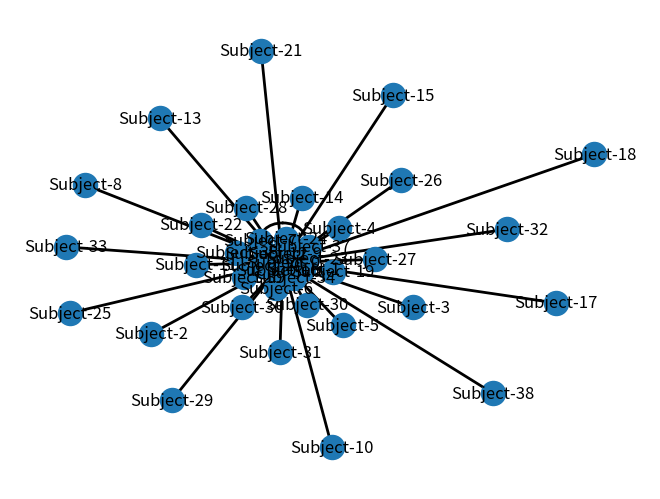

Reproduce this figure in Python.
import pandas as pd
import numpy as np
import networkx as nx
import matplotlib.pyplot as plt


def get_random_matrix(shape):
    a = np.random.rand(shape, shape)
    s = [f"Subject-{_}" for _ in range(shape)]

    for _ in range(np.shape(a)[0]):
        a[_][_] = 1.0

    for i in range(np.shape(a)[0]):
        for j in range(np.shape(a)[1] - 1):
            a[i][j] = a[j][i]

    return a, s


def get_corr_matrix(matrix, df):
    a = matrix
    corr = []

    for i in range(np.shape(a)[0]):
        for j in range(np.shape(a)[1]):
            corr.append([f"Subject-{i}", f"Subject-{j}",
                         1000**(df[f"Subject-{i}"][f"Subject-{j}"])])

    return corr


def build_graph(w, lev):
    if (lev > 5):
        return
    for z in corr:
        ind = -1
        if z[0] == w:
            ind = 0
            ind1 = 1
        if z[1] == w:
            ind == 1
            ind1 = 0
        if ind == 0 or ind == 1:
            if str(w) + "_" + str(corr[ind1]) not in existing_edges:
                G.add_node(str(corr[ind]))
                existing_edges[str(w) + "_" + str(corr[ind1])] = 1
                G.add_edge(w, str(corr[ind1]))
                build_graph(corr[ind1], lev+1)


def build_graph_for_all():
    count = 0
    for d in corr:
        if (count > 40):
            return
        if d[0] not in existing_edges:
            G.add_node(str(d[0]))
        if d[1] not in existing_edges:
            G.add_node(str(d[1]))
        G.add_weighted_edges_from([[str(d[0]), str(d[1]), d[2]]])
        count = count + 1




matrix, subject = get_random_matrix(40)

df = pd.DataFrame(matrix, columns=subject, index=subject)

corr = get_corr_matrix(matrix, df)

G = nx.Graph()

existing_edges = {}
existing_nodes = {}

build_graph_for_all()

pos = nx.spring_layout(G, weight='weight')
nx.draw(G, pos=pos, width=2, with_labels=True)

plt.savefig("graph.png")
